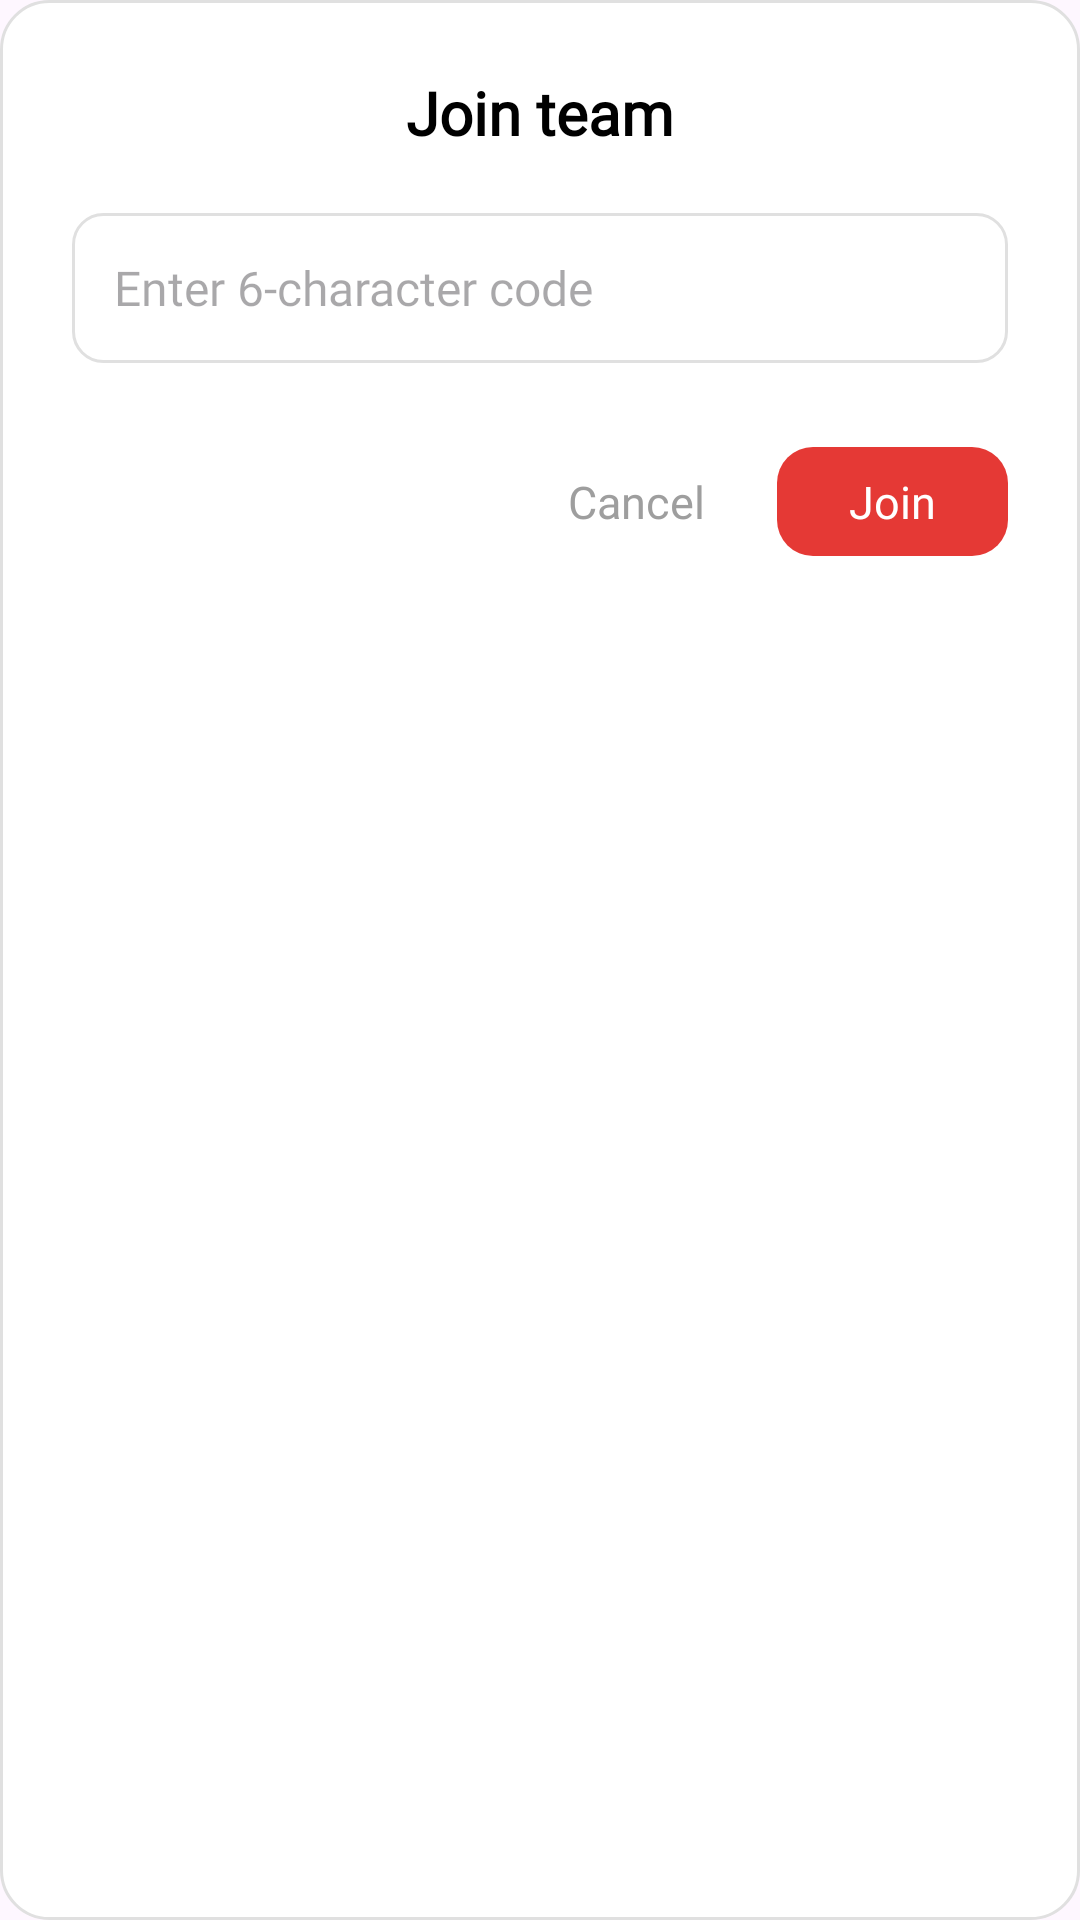

Produce the Android XML layout that renders to this screen, including the resource entries it uses.
<!-- AndroidManifest.xml: application theme Theme.Alerta -->
<!-- res/layout/dialog_join_team.xml -->
<?xml version="1.0" encoding="utf-8"?>
<LinearLayout xmlns:android="http://schemas.android.com/apk/res/android"
    android:layout_width="match_parent"
    android:layout_height="wrap_content"
    android:orientation="vertical"
    android:padding="24dp"
    android:background="@drawable/dialog_bg"
    android:gravity="center_horizontal">

    <TextView
        android:id="@+id/textTitle"
        android:layout_width="wrap_content"
        android:layout_height="wrap_content"
        android:text="Join team"
        android:textSize="20sp"
        android:textStyle="bold"
        android:textColor="@color/black"
        android:fontFamily="@font/inter"
        android:layout_marginBottom="20dp" />

    <EditText
        android:id="@+id/inputCode"
        android:layout_width="match_parent"
        android:layout_height="50dp"
        android:hint="Enter 6-character code"
        android:inputType="textCapCharacters"
        android:maxLength="6"
        android:fontFamily="@font/inter"
        android:textAllCaps="true"
        android:paddingHorizontal="14dp"
        android:background="@drawable/bg_input_field"
        android:textColor="@color/black"
        android:textSize="16sp"
        android:layout_marginBottom="28dp" />

    <LinearLayout
        android:layout_width="match_parent"
        android:layout_height="wrap_content"
        android:gravity="end"
        android:orientation="horizontal">

        <TextView
            android:id="@+id/btnCancel"
            android:layout_width="wrap_content"
            android:layout_height="wrap_content"
            android:text="Cancel"
            android:textSize="15sp"
            android:textColor="@color/gray_500"
            android:fontFamily="@font/inter"
            android:paddingVertical="8dp"
            android:paddingHorizontal="16dp" />

        <TextView
            android:id="@+id/btnJoin"
            android:layout_width="wrap_content"
            android:layout_height="wrap_content"
            android:text="Join"
            android:textSize="15sp"
            android:fontFamily="@font/inter"
            android:textColor="@color/white"
            android:backgroundTint="@color/alerta_primary"
            android:background="@drawable/bg_primary_button"
            android:paddingVertical="8dp"
            android:paddingHorizontal="24dp"
            android:layout_marginStart="8dp" />
    </LinearLayout>

</LinearLayout>
<!-- resources referenced by this layout -->
<resources>
  <color name="alerta_primary">#E53935</color>
  <color name="black">#FF000000</color>
  <color name="gray_500">#9E9E9E</color>
  <color name="white">#FFFFFFFF</color>
  <!-- drawable bg_input_field (drawable) -->
  <?xml version="1.0" encoding="utf-8"?>
  <shape xmlns:android="http://schemas.android.com/apk/res/android"
      android:shape="rectangle">
  
      <solid android:color="@color/white" />
  
      <stroke
          android:width="1dp"
          android:color="@color/gray_300" />
  
      <corners android:radius="10dp" />
  
      <padding
          android:left="12dp"
          android:right="12dp"
          android:top="6dp"
          android:bottom="6dp" />
  </shape>
  <!-- drawable bg_primary_button (drawable) -->
  <?xml version="1.0" encoding="utf-8"?>
  <shape xmlns:android="http://schemas.android.com/apk/res/android"
      android:shape="rectangle">
  
      <solid android:color="@color/alerta_primary" />
  
      <corners android:radius="12dp" />
  
      <padding
          android:bottom="2dp"
          android:left="2dp"
          android:right="2dp"
          android:top="2dp" />
  </shape>
  <!-- drawable dialog_bg (drawable) -->
  <shape xmlns:android="http://schemas.android.com/apk/res/android"
      android:shape="rectangle">
      <solid android:color="@color/white" />
      <corners android:radius="16dp" />
      <padding android:left="8dp" android:top="8dp"
          android:right="8dp" android:bottom="8dp" />
      <stroke android:color="#E0E0E0" android:width="1dp" />
  </shape>
  <color name="gray_300">#E0E0E0</color>
  <color name="status_online_bg">#4CAF50</color>
  <color name="status_bar_gray">#F2F2F2</color>
  <style name="App.Chip.Filter" parent="Widget.Material3.Chip.Filter">
          <item name="android:textSize">11sp</item>
          <item name="android:fontFamily">@font/inter</item>
          <item name="android:letterSpacing">0.02</item>
  
          <item name="android:minHeight">30dp</item>
          <item name="chipCornerRadius">12dp</item>
  
          <item name="android:paddingStart">10dp</item>
          <item name="android:paddingEnd">10dp</item>
  
          <item name="chipStrokeWidth">1dp</item>
          <item name="chipStrokeColor">@color/chip_border_color</item>
  
          <item name="checkedIconVisible">true</item>
          <item name="chipIconVisible">true</item>
          <item name="ensureMinTouchTargetSize">false</item>
  
          <item name="rippleColor">@android:color/transparent</item>
          <item name="android:foreground">@null</item>
      </style>
  <style name="Alerta.Card.Base" parent="Widget.Material3.CardView.Elevated">
          <item name="android:stateListAnimator">@null</item>
          <item name="cardBackgroundColor">@color/white</item>
      </style>
  <style name="Alerta.FAB" parent="Widget.MaterialComponents.FloatingActionButton">
          <item name="backgroundTint">@color/amber_700</item>
          <item name="tint">@android:color/white</item>
          <item name="rippleColor">@color/outline</item>
      </style>
  <color name="amber_700">#FFA000</color>
</resources>
